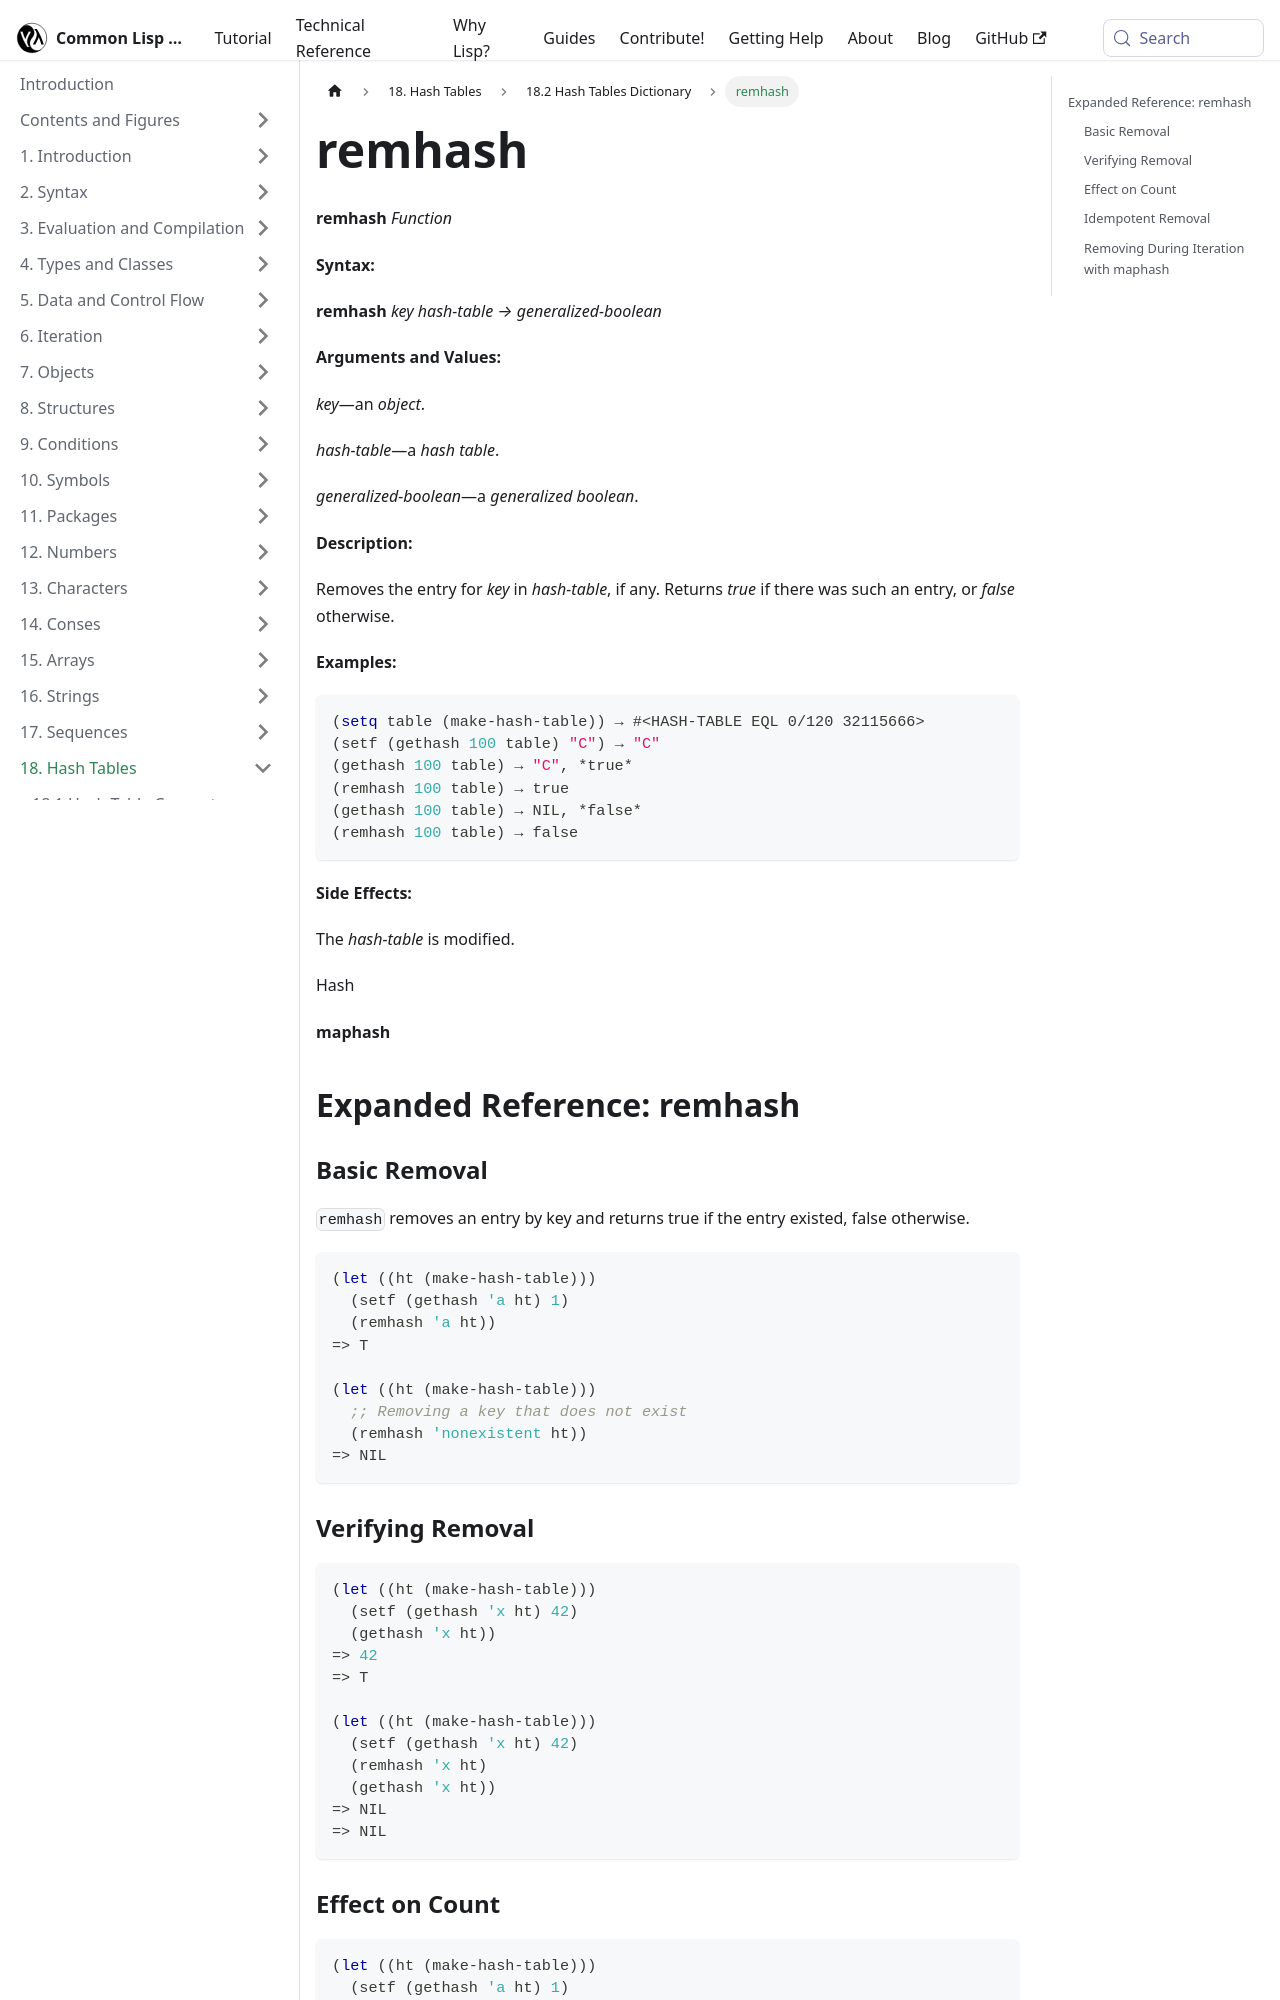

repository: lisp-docs/cl-language-reference · page: chap-18/bi-c-dictionary/remhash_function.html · generator: docusaurus

---
title: "remhash"
---

# remhash

import RemhashFunction from './_remhash_function.md';

<RemhashFunction />

## Expanded Reference: remhash

### Basic Removal

`remhash` removes an entry by key and returns true if the entry existed, false otherwise.

```lisp
(let ((ht (make-hash-table)))
  (setf (gethash 'a ht) 1)
  (remhash 'a ht))
=> T

(let ((ht (make-hash-table)))
  ;; Removing a key that does not exist
  (remhash 'nonexistent ht))
=> NIL
```

### Verifying Removal

```lisp
(let ((ht (make-hash-table)))
  (setf (gethash 'x ht) 42)
  (gethash 'x ht))
=> 42
=> T

(let ((ht (make-hash-table)))
  (setf (gethash 'x ht) 42)
  (remhash 'x ht)
  (gethash 'x ht))
=> NIL
=> NIL
```
